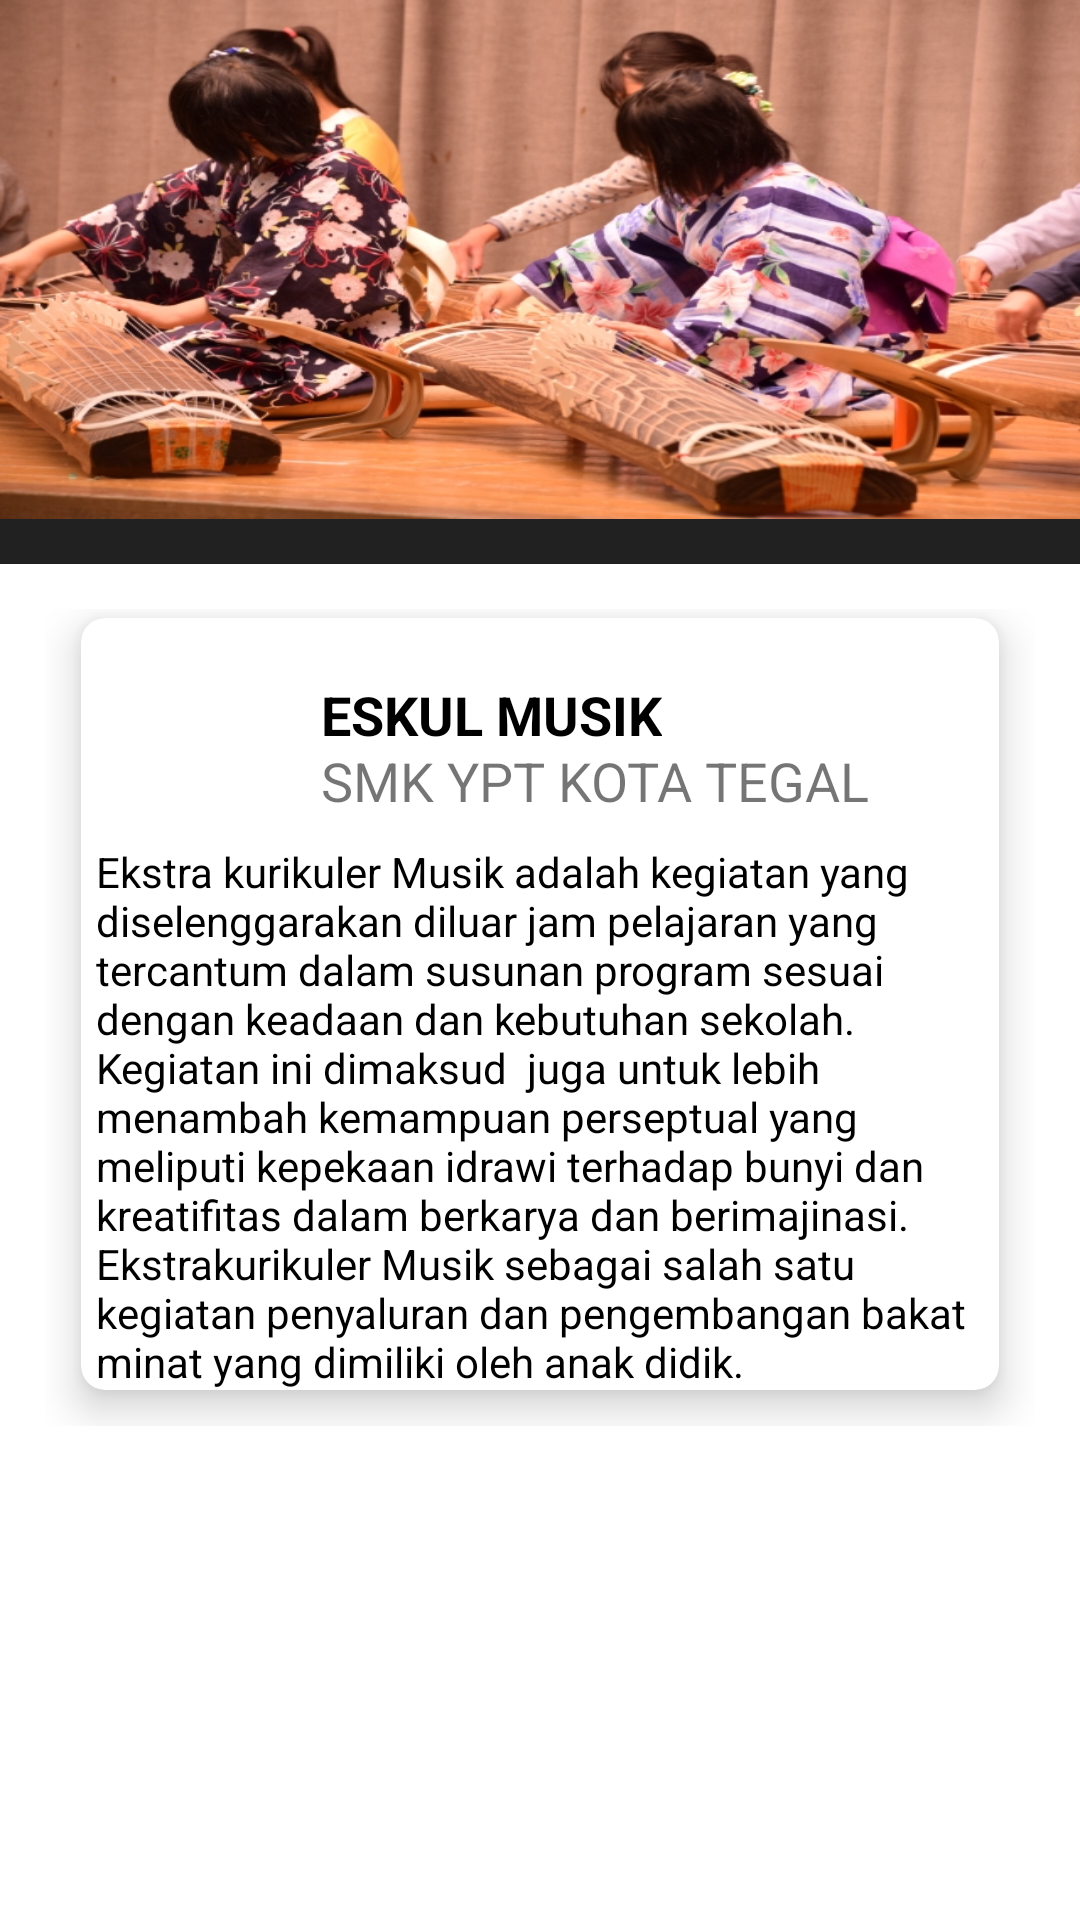

Write the Android layout XML for this screen, with the resource values it uses.
<!-- AndroidManifest.xml: application theme Theme.ProfilSekolahku9650 -->
<!-- res/layout/activity_musik.xml -->
<?xml version="1.0" encoding="utf-8"?>
<androidx.coordinatorlayout.widget.CoordinatorLayout xmlns:android="http://schemas.android.com/apk/res/android"
    xmlns:app="http://schemas.android.com/apk/res-auto"
    xmlns:tools="http://schemas.android.com/tools"
    android:layout_width="match_parent"
    android:layout_height="match_parent"
    android:background="@drawable/bag"
    tools:context=".MusikActivity">

    <com.google.android.material.appbar.AppBarLayout
        android:id="@+id/appBarLayout"
        android:layout_width="match_parent"
        android:layout_height="188dp"
        android:fitsSystemWindows="true"
        android:theme="@style/Theme.Design">

        <com.google.android.material.appbar.CollapsingToolbarLayout
            android:id="@+id/collapsing_tool"
            android:layout_width="wrap_content"
            android:layout_height="match_parent"
            android:fitsSystemWindows="true"
            app:contentScrim="?attr/colorPrimary"
            app:layout_scrollFlags="scroll|snap|exitUntilCollapsed">

            <ImageView
                android:layout_width="match_parent"
                android:layout_height="match_parent"
                android:layout_marginBottom="15dp"
                android:scaleType="fitXY"
                android:src="@drawable/musikheader"
                app:layout_collapseMode="parallax"/>

            <androidx.appcompat.widget.Toolbar
                android:id="@+id/toolar"
                android:layout_width="match_parent"
                android:layout_height="?attr/actionBarSize"
                app:layout_collapseMode="pin" />

        </com.google.android.material.appbar.CollapsingToolbarLayout>
    </com.google.android.material.appbar.AppBarLayout>

    <androidx.core.widget.NestedScrollView
        android:layout_width="match_parent"
        android:layout_height="match_parent"
        app:layout_behavior="com.google.android.material.appbar.AppBarLayout$ScrollingViewBehavior">

        
        <androidx.constraintlayout.widget.ConstraintLayout
            android:layout_width="match_parent"
            android:layout_height="match_parent"
            android:padding="15dp">

            <GridLayout
                android:id="@+id/mainGrid"
                android:layout_width="match_parent"
                android:layout_height="match_parent"
                android:layout_gravity="center_horizontal"
                android:layout_weight="9"
                android:alignmentMode="alignMargins"
                android:columnCount="1"
                android:columnOrderPreserved="false"
                android:rowCount="2">

                <androidx.cardview.widget.CardView
                    android:layout_width="match_parent"
                    android:layout_height="wrap_content"
                    android:layout_rowWeight="1"
                    android:layout_columnWeight="1"
                    android:layout_marginLeft="12dp"
                    android:layout_marginTop="3dp"
                    android:layout_marginRight="12dp"
                    android:layout_marginBottom="12dp"
                    app:cardCornerRadius="8dp"
                    app:cardElevation="8dp">

                    <ImageView
                        android:layout_width="55dp"
                        android:layout_height="55dp"
                        android:layout_marginLeft="12dp"
                        android:layout_marginRight="12dp"
                        android:layout_marginTop="12dp"
                        android:src="@drawable/logomusik"/>

                    <TextView
                        android:layout_width="wrap_content"
                        android:layout_height="wrap_content"
                        android:layout_marginLeft="80dp"
                        android:layout_marginTop="20dp"
                        android:textColor="#000"
                        android:textSize="18sp"
                        android:textStyle="bold"
                        android:text="ESKUL MUSIK"/>

                    <TextView
                        android:layout_width="wrap_content"
                        android:layout_height="wrap_content"
                        android:layout_marginLeft="80dp"
                        android:layout_marginTop="42dp"
                        android:textSize="18sp"
                        android:text="SMK YPT KOTA TEGAL"/>

                    <LinearLayout
                        android:layout_marginTop="75dp"
                        android:layout_width="wrap_content"
                        android:layout_height="wrap_content"
                        android:orientation="vertical">

                        <TextView
                            android:layout_width="wrap_content"
                            android:layout_height="wrap_content"
                            android:layout_marginLeft="5dp"
                            android:layout_marginRight="5dp"
                            android:textColor="#000"
                            android:text="Ekstra kurikuler Musik adalah kegiatan yang diselenggarakan diluar jam pelajaran yang tercantum dalam susunan program sesuai dengan keadaan dan kebutuhan sekolah. Kegiatan ini dimaksud  juga untuk lebih menambah kemampuan perseptual yang meliputi kepekaan idrawi terhadap bunyi dan kreatifitas dalam berkarya dan berimajinasi. Ekstrakurikuler Musik sebagai salah satu kegiatan penyaluran dan pengembangan bakat minat yang dimiliki oleh anak didik."/>
                    </LinearLayout>
                </androidx.cardview.widget.CardView>
            </GridLayout>
        </androidx.constraintlayout.widget.ConstraintLayout>
    </androidx.core.widget.NestedScrollView>
</androidx.coordinatorlayout.widget.CoordinatorLayout>
<!-- resources referenced by this layout -->
<resources>
  <!-- drawable musikheader: jpeg bitmap (drawable, 249075 bytes) -->
  <style name="Theme.ProfilSekolahku9650" parent="Theme.MaterialComponents.DayNight.DarkActionBar">
          
          <item name="colorPrimary">@color/purple_500</item>
          <item name="colorPrimaryVariant">@color/purple_700</item>
          <item name="colorOnPrimary">@color/white</item>
          
          <item name="colorSecondary">@color/teal_200</item>
          <item name="colorSecondaryVariant">@color/teal_700</item>
          <item name="colorOnSecondary">@color/black</item>
          
          <item name="android:statusBarColor" tools:targetApi="l">?attr/colorPrimaryVariant</item>
          
      </style>
  <!-- not gathered from this repository: default colours our renderer supplied (Android Studio template values) -->
  <color name="purple_500">#FF6200EE</color>
  <color name="purple_700">#FF3700B3</color>
  <color name="teal_200">#FF03DAC5</color>
  <color name="teal_700">#FF018786</color>
  <color name="black">#FF000000</color>
  <color name="white">#FFFFFFFF</color>
</resources>
